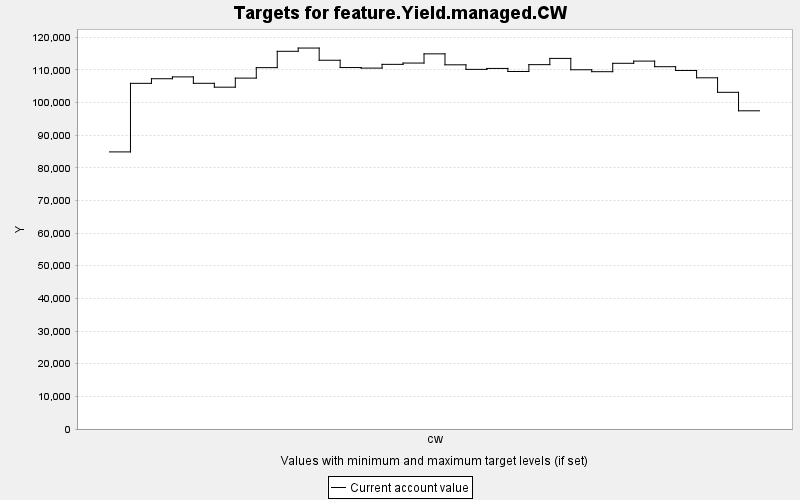

The data file committed next to this chart (first rows):
TARGET, PERIOD, YEAR, PERIODWIDTH, MINIMUM, MAXIMUM, MINWEIGHT, MAXWEIGHT, CURRENT, SUMMARY
feature.Yield.managed.CW, 0, 0, 10.0, 0.0, 10000, 1.0, 1.0, 84856, 0.0
feature.Yield.managed.CW, 1, 10, 10.0, 0.0, 10000, 1.0, 1.0, 105854, 0.0
feature.Yield.managed.CW, 2, 20, 10.0, 0.0, 10000, 1.0, 1.0, 107263, 0.0
feature.Yield.managed.CW, 3, 30, 10.0, 0.0, 10000, 1.0, 1.0, 107828, 0.0
feature.Yield.managed.CW, 4, 40, 10.0, 0.0, 10000, 1.0, 1.0, 105865, 0.0
feature.Yield.managed.CW, 5, 50, 10.0, 0.0, 10000, 1.0, 1.0, 104678, 0.0
feature.Yield.managed.CW, 6, 60, 10.0, 0.0, 10000, 1.0, 1.0, 107454, 0.0
feature.Yield.managed.CW, 7, 70, 10.0, 0.0, 10000, 1.0, 1.0, 110660, 0.0
feature.Yield.managed.CW, 8, 80, 10.0, 0.0, 10000, 1.0, 1.0, 115665, 0.0
feature.Yield.managed.CW, 9, 90, 10.0, 0.0, 10000, 1.0, 1.0, 116660, 0.0
feature.Yield.managed.CW, 10, 100, 10.0, 0.0, 10000, 1.0, 1.0, 112927, 0.0
feature.Yield.managed.CW, 11, 110, 10.0, 0.0, 10000, 1.0, 1.0, 110689, 0.0
feature.Yield.managed.CW, 12, 120, 10.0, 0.0, 10000, 1.0, 1.0, 110519, 0.0
feature.Yield.managed.CW, 13, 130, 10.0, 0.0, 10000, 1.0, 1.0, 111668, 0.0
feature.Yield.managed.CW, 14, 140, 10.0, 0.0, 10000, 1.0, 1.0, 112065, 0.0
feature.Yield.managed.CW, 15, 150, 10.0, 0.0, 10000, 1.0, 1.0, 114884, 0.0
feature.Yield.managed.CW, 16, 160, 10.0, 0.0, 10000, 1.0, 1.0, 111524, 0.0
feature.Yield.managed.CW, 17, 170, 10.0, 0.0, 10000, 1.0, 1.0, 110129, 0.0
feature.Yield.managed.CW, 18, 180, 10.0, 0.0, 10000, 1.0, 1.0, 110419, 0.0
feature.Yield.managed.CW, 19, 190, 10.0, 0.0, 10000, 1.0, 1.0, 109481, 0.0
feature.Yield.managed.CW, 20, 200, 10.0, 0.0, 10000, 1.0, 1.0, 111577, 0.0
feature.Yield.managed.CW, 21, 210, 10.0, 0.0, 10000, 1.0, 1.0, 113488, 0.0
feature.Yield.managed.CW, 22, 220, 10.0, 0.0, 10000, 1.0, 1.0, 110011, 0.0
feature.Yield.managed.CW, 23, 230, 10.0, 0.0, 10000, 1.0, 1.0, 109419, 0.0
feature.Yield.managed.CW, 24, 240, 10.0, 0.0, 10000, 1.0, 1.0, 111991, 0.0
feature.Yield.managed.CW, 25, 250, 10.0, 0.0, 10000, 1.0, 1.0, 112665, 0.0
feature.Yield.managed.CW, 26, 260, 10.0, 0.0, 10000, 1.0, 1.0, 110946, 0.0
feature.Yield.managed.CW, 27, 270, 10.0, 0.0, 10000, 1.0, 1.0, 109794, 0.0
feature.Yield.managed.CW, 28, 280, 10.0, 0.0, 10000, 1.0, 1.0, 107552, 0.0
feature.Yield.managed.CW, 29, 290, 10.0, 0.0, 10000, 1.0, 1.0, 103103, 0.0
feature.Yield.managed.CW, 30, 300, 10.0, 0.0, 10000, 1.0, 1.0, 97442, 0.0
